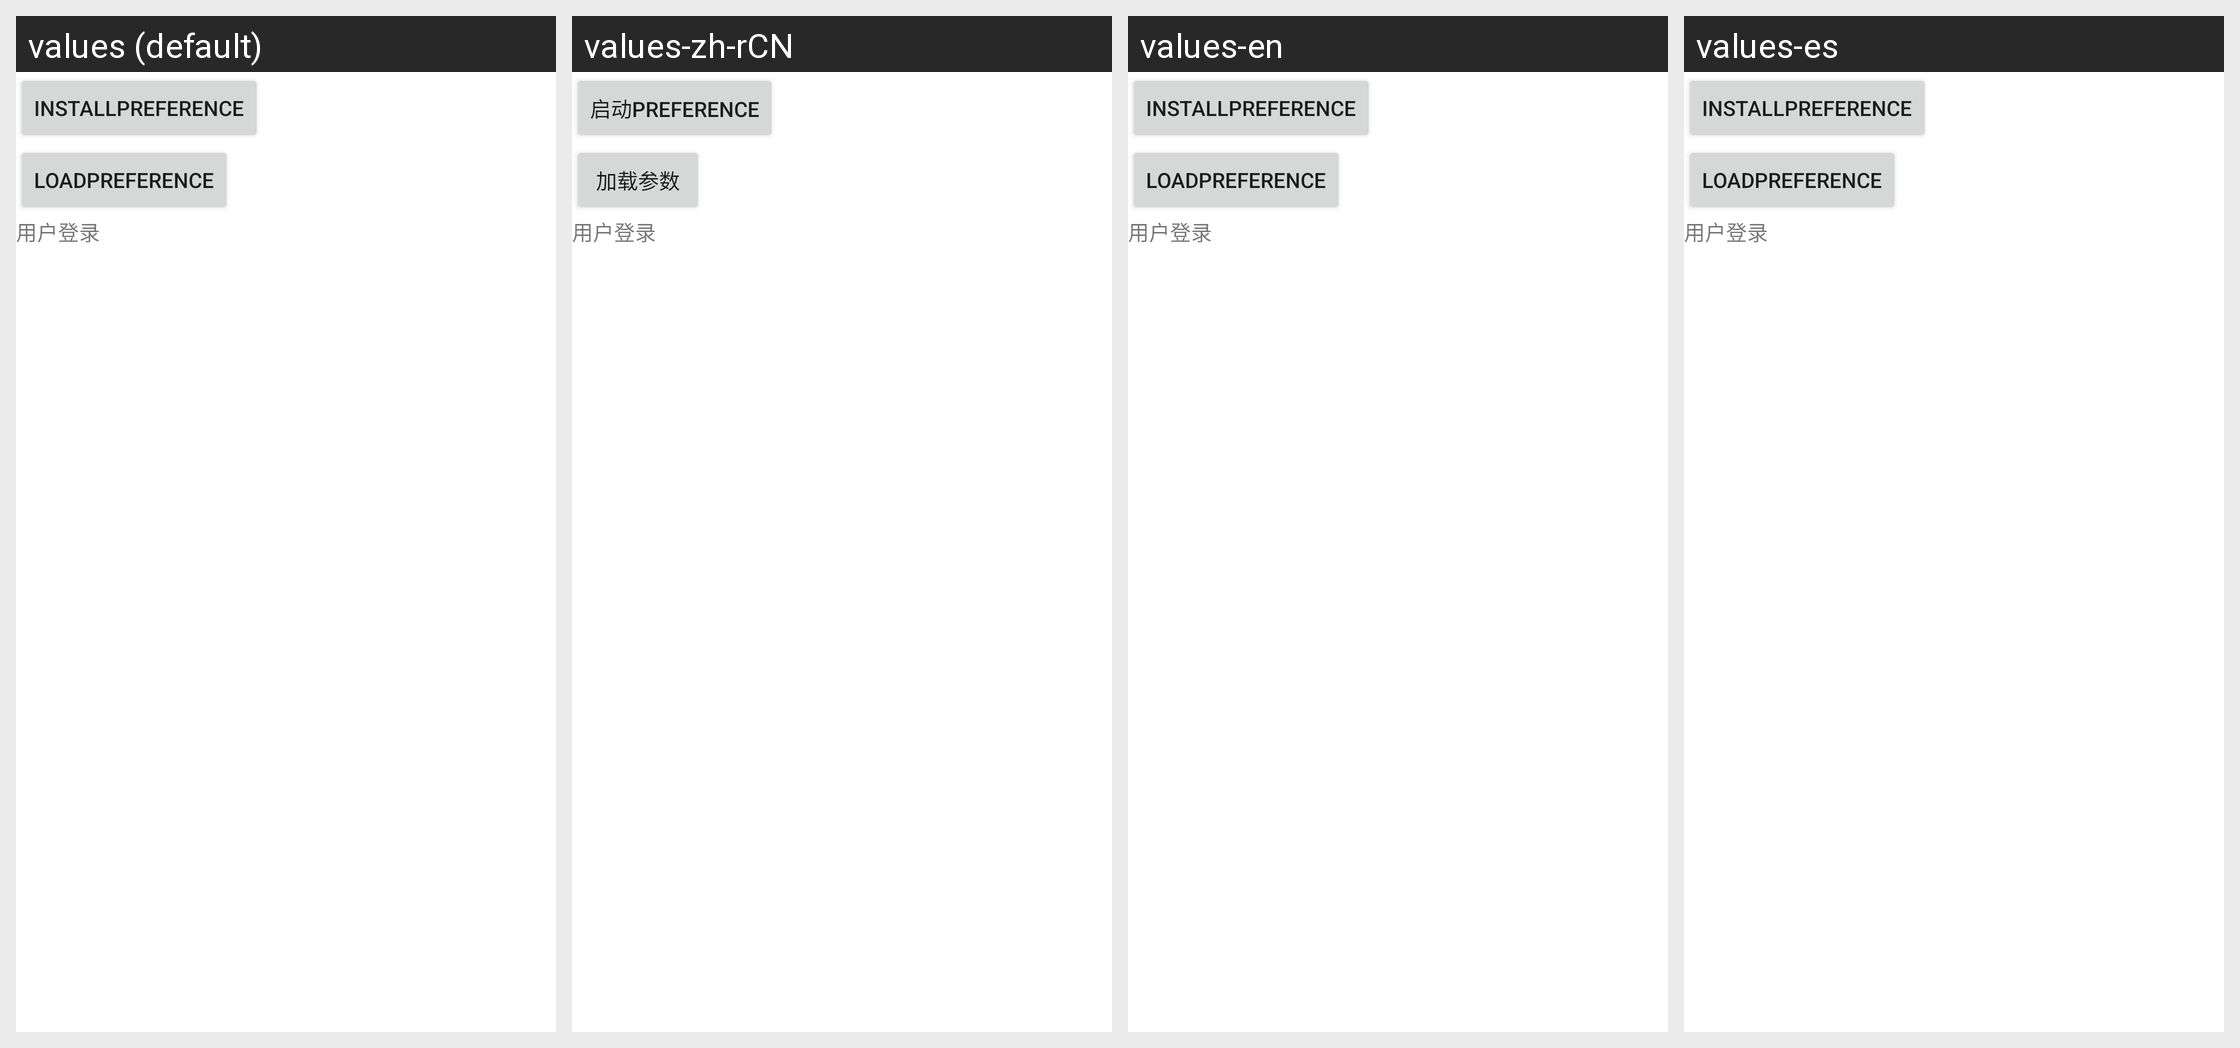

For this localized Android screen grid, give each drawn string resource with its value in every locale shown.
Android screen res/layout/unit13_sharepreference.xml rendered under 4 locales, left to right: values (default), values-zh-rCN, values-en, values-es. Device: Nexus 5 (rendered at 1080×1920; each locale shown at half size, 540×960, under a caption strip naming it); theme Theme.MaterialComponents.DayNight.NoActionBar.
Strings drawn on this screen, with the default value and each locale's value (text and hints the layout hard-codes, and strings that could not be matched under every locale, appear in the picture but are not listed):

InstallPreference
  values: InstallPreference
  values-zh-rCN: 启动Preference
  values-en: InstallPreference
  values-es: InstallPreference  [not translated; the default value is used]

LoadPreference
  values: LoadPreference
  values-zh-rCN: 加载参数
  values-en: LoadPreference
  values-es: LoadPreference  [not translated; the default value is used]
